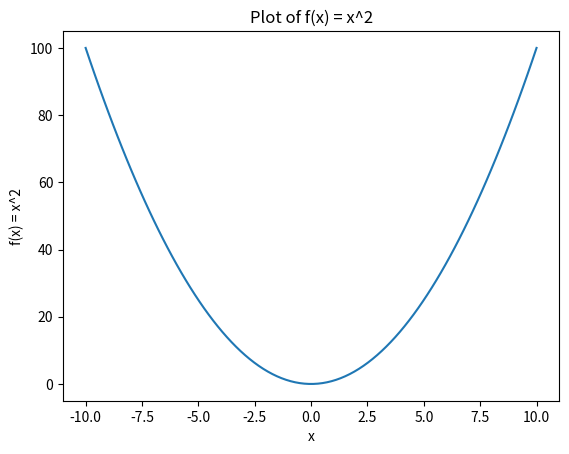

The script that saved this image:
import matplotlib.pyplot as plt
import numpy as np

x = np.linspace(-10, 10, 100)

y = x**2

plt.plot(x, y)
plt.xlabel("x")
plt.ylabel("f(x) = x^2")
plt.title("Plot of f(x) = x^2")
plt.show()
